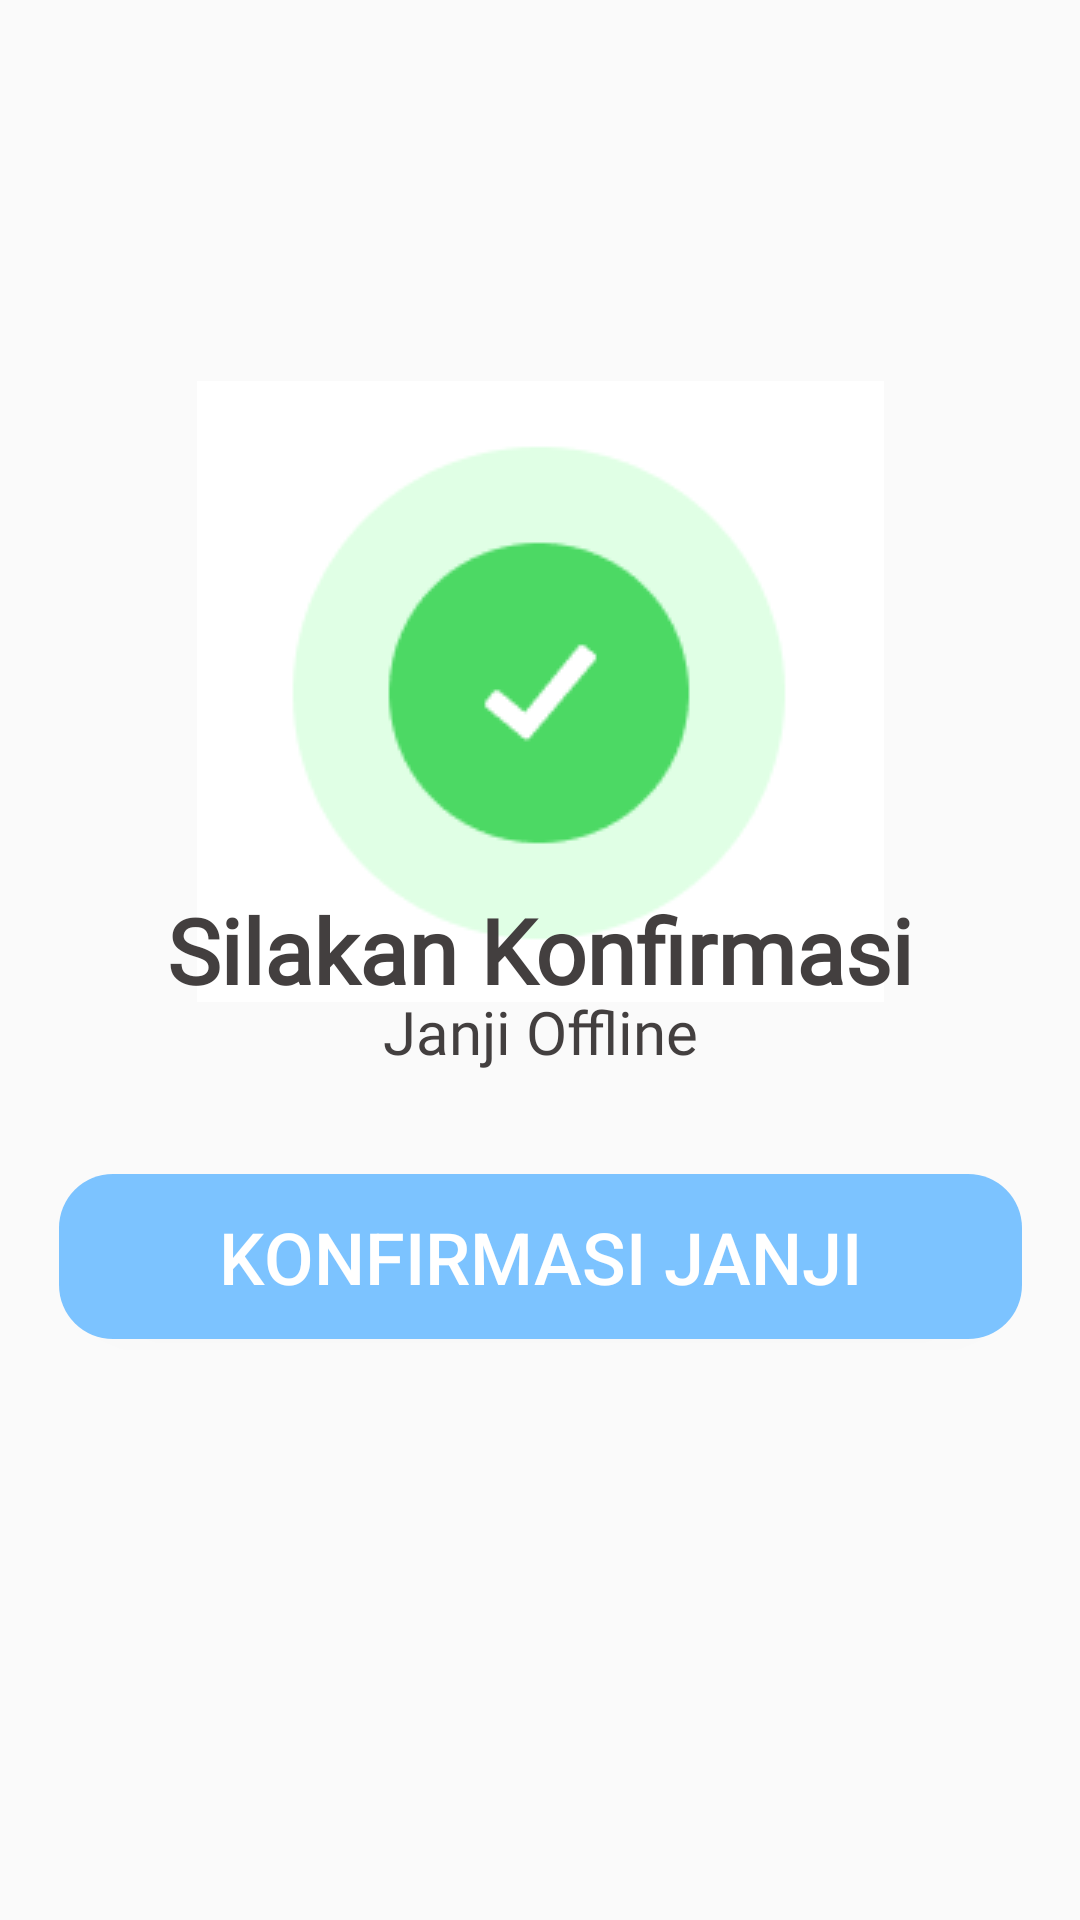

Write the Android layout XML for this screen, with the resource values it uses.
<!-- AndroidManifest.xml: application theme Theme.Kelompok_PusKesMah -->
<!-- res/layout/activity_detaildokterjanji.xml -->
<?xml version="1.0" encoding="utf-8"?>
<androidx.constraintlayout.widget.ConstraintLayout xmlns:android="http://schemas.android.com/apk/res/android"
    xmlns:app="http://schemas.android.com/apk/res-auto"
    xmlns:tools="http://schemas.android.com/tools"
    android:id="@+id/main"
    android:layout_width="match_parent"
    android:layout_height="match_parent"
    tools:context=".detaildokterjanji">

    <ImageView
        android:id="@+id/imageView7"
        android:layout_width="wrap_content"
        android:layout_height="wrap_content"
        app:layout_constraintBottom_toBottomOf="parent"
        app:layout_constraintEnd_toEndOf="parent"
        app:layout_constraintStart_toStartOf="parent"
        app:layout_constraintTop_toTopOf="parent"
        app:layout_constraintVertical_bias="0.293"
        app:srcCompat="@drawable/sukses" />

    <TextView
        android:id="@+id/textView1"
        android:layout_width="wrap_content"
        android:layout_height="wrap_content"
        android:fontFamily="@font/fontoutfit"
        android:text="Silakan Konfirmasi"
        android:textColor="#433F3F"
        android:textSize="30sp"
        android:textStyle="bold"
        app:layout_constraintBottom_toBottomOf="parent"
        app:layout_constraintEnd_toEndOf="parent"
        app:layout_constraintStart_toStartOf="parent"
        app:layout_constraintTop_toTopOf="parent"
        app:layout_constraintVertical_bias="0.494" />


    <TextView
        android:id="@+id/textView2"
        android:layout_width="wrap_content"
        android:layout_height="wrap_content"
        android:fontFamily="@font/fontoutfit"
        android:text="Janji Offline"
        android:textColor="#433F3F"
        android:textSize="20sp"
        app:layout_constraintBottom_toBottomOf="parent"
        app:layout_constraintEnd_toEndOf="parent"
        app:layout_constraintStart_toStartOf="parent"
        app:layout_constraintTop_toTopOf="parent"
        app:layout_constraintVertical_bias="0.539" />

    <Button
        android:id="@+id/konfirmasijanji"
        android:layout_width="321dp"
        android:layout_height="55dp"
        android:layout_marginTop="61dp"
        android:background="@drawable/rounded_button"
        android:text="konfirmasi janji"
        android:textColor="@android:color/white"
        android:textSize="24sp"
        app:layout_constraintBottom_toBottomOf="parent"
        app:layout_constraintEnd_toEndOf="parent"
        app:layout_constraintStart_toStartOf="parent"
        app:layout_constraintTop_toTopOf="@+id/textView2"
        app:layout_constraintVertical_bias="0.0" />


</androidx.constraintlayout.widget.ConstraintLayout>
<!-- resources referenced by this layout -->
<resources>
  <!-- drawable rounded_button (drawable) -->
  <shape xmlns:android="http://schemas.android.com/apk/res/android">
      <solid android:color="#7CC3FF" /> 
      <corners android:radius="18dp" /> 
  </shape>
  <!-- drawable sukses: png bitmap (drawable, 4514 bytes) -->
  <style name="Theme.Kelompok_PusKesMah" parent="Base.Theme.Kelompok_PusKesMah" />
  <style name="Base.Theme.Kelompok_PusKesMah" parent="Theme.AppCompat.DayNight.NoActionBar">
          
          
      </style>
</resources>
